The GitHub repository U1-HUBS/SafeCam-AI-1.5 contains a labelled image folder "dataset_20261014_131953" with 2 categories: non violence, violence. Examples follow, each with its label.

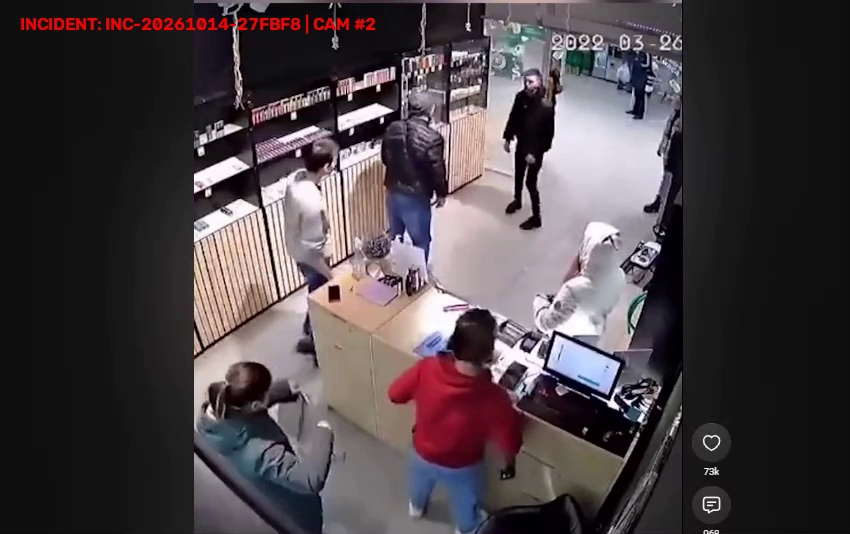
Label: violence

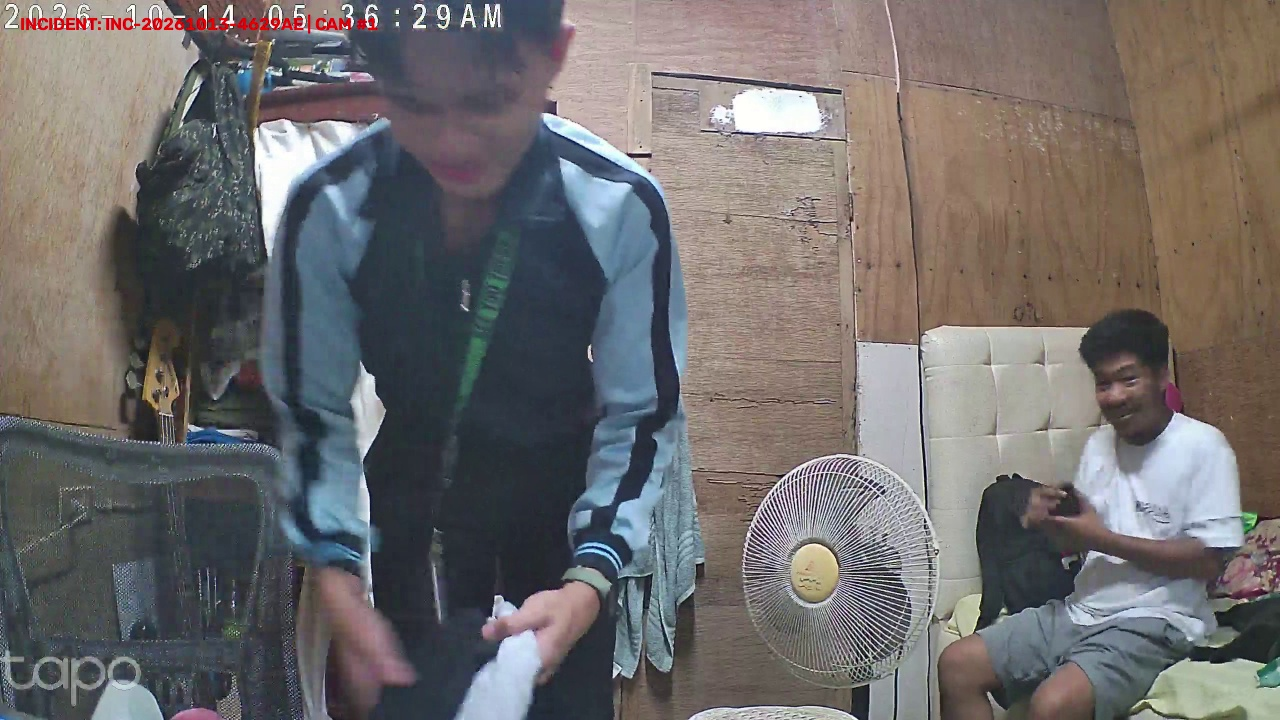
Label: non violence

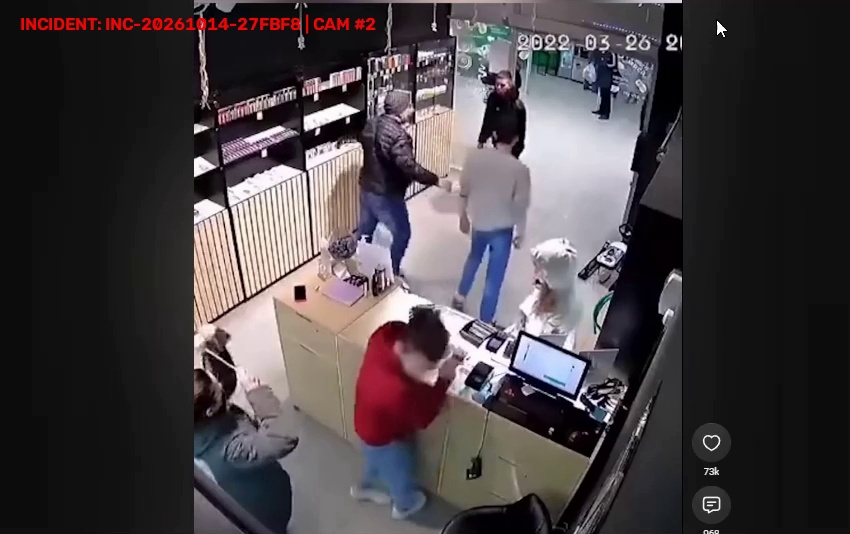
Label: violence

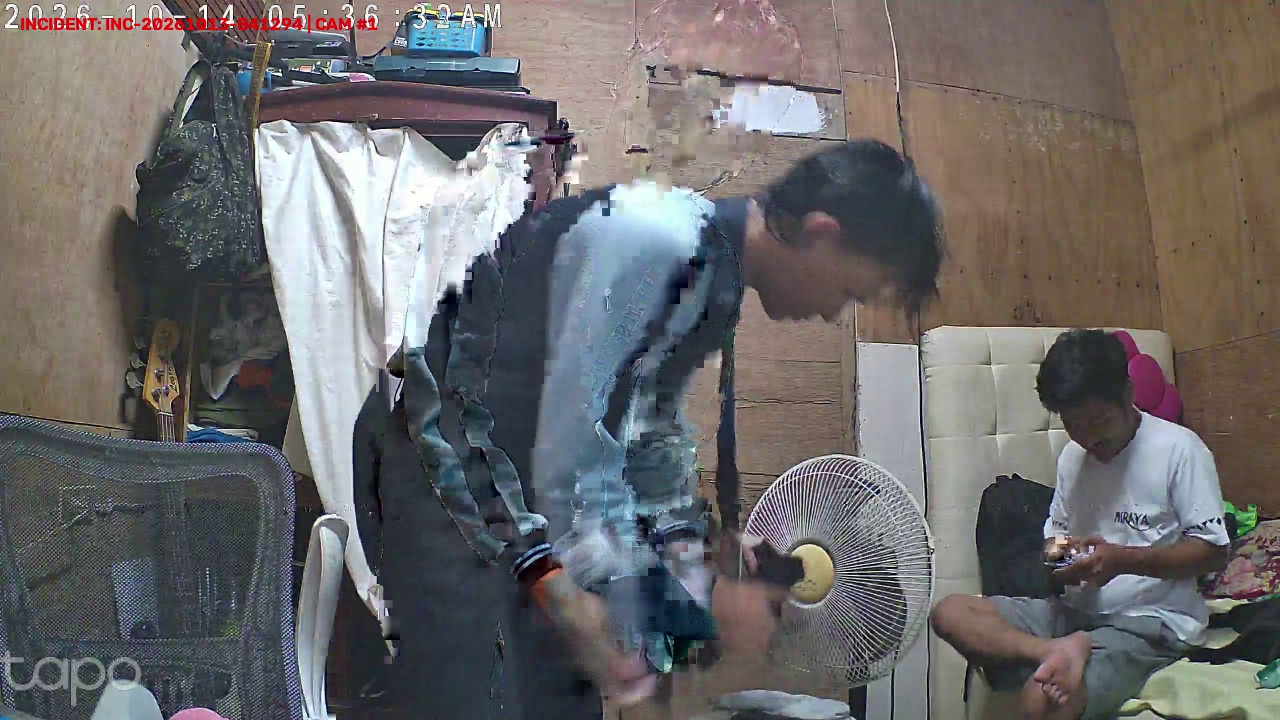
Label: non violence

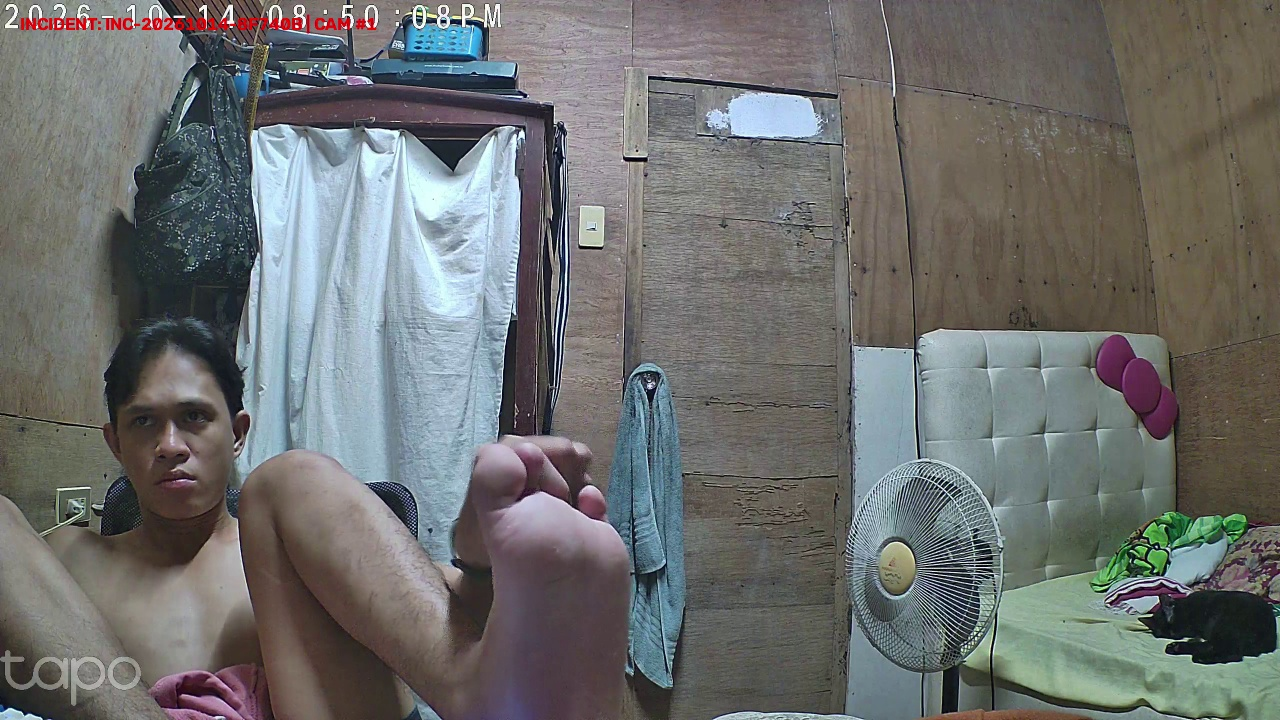
Label: non violence

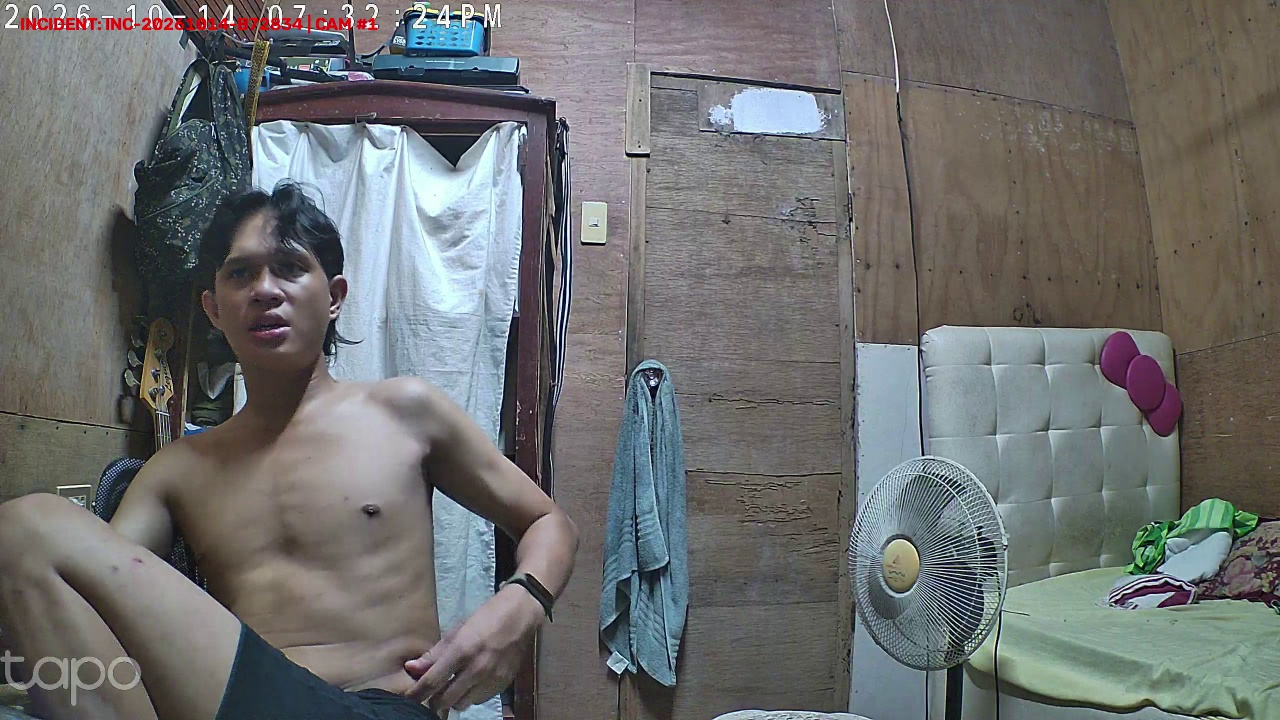
Label: non violence
